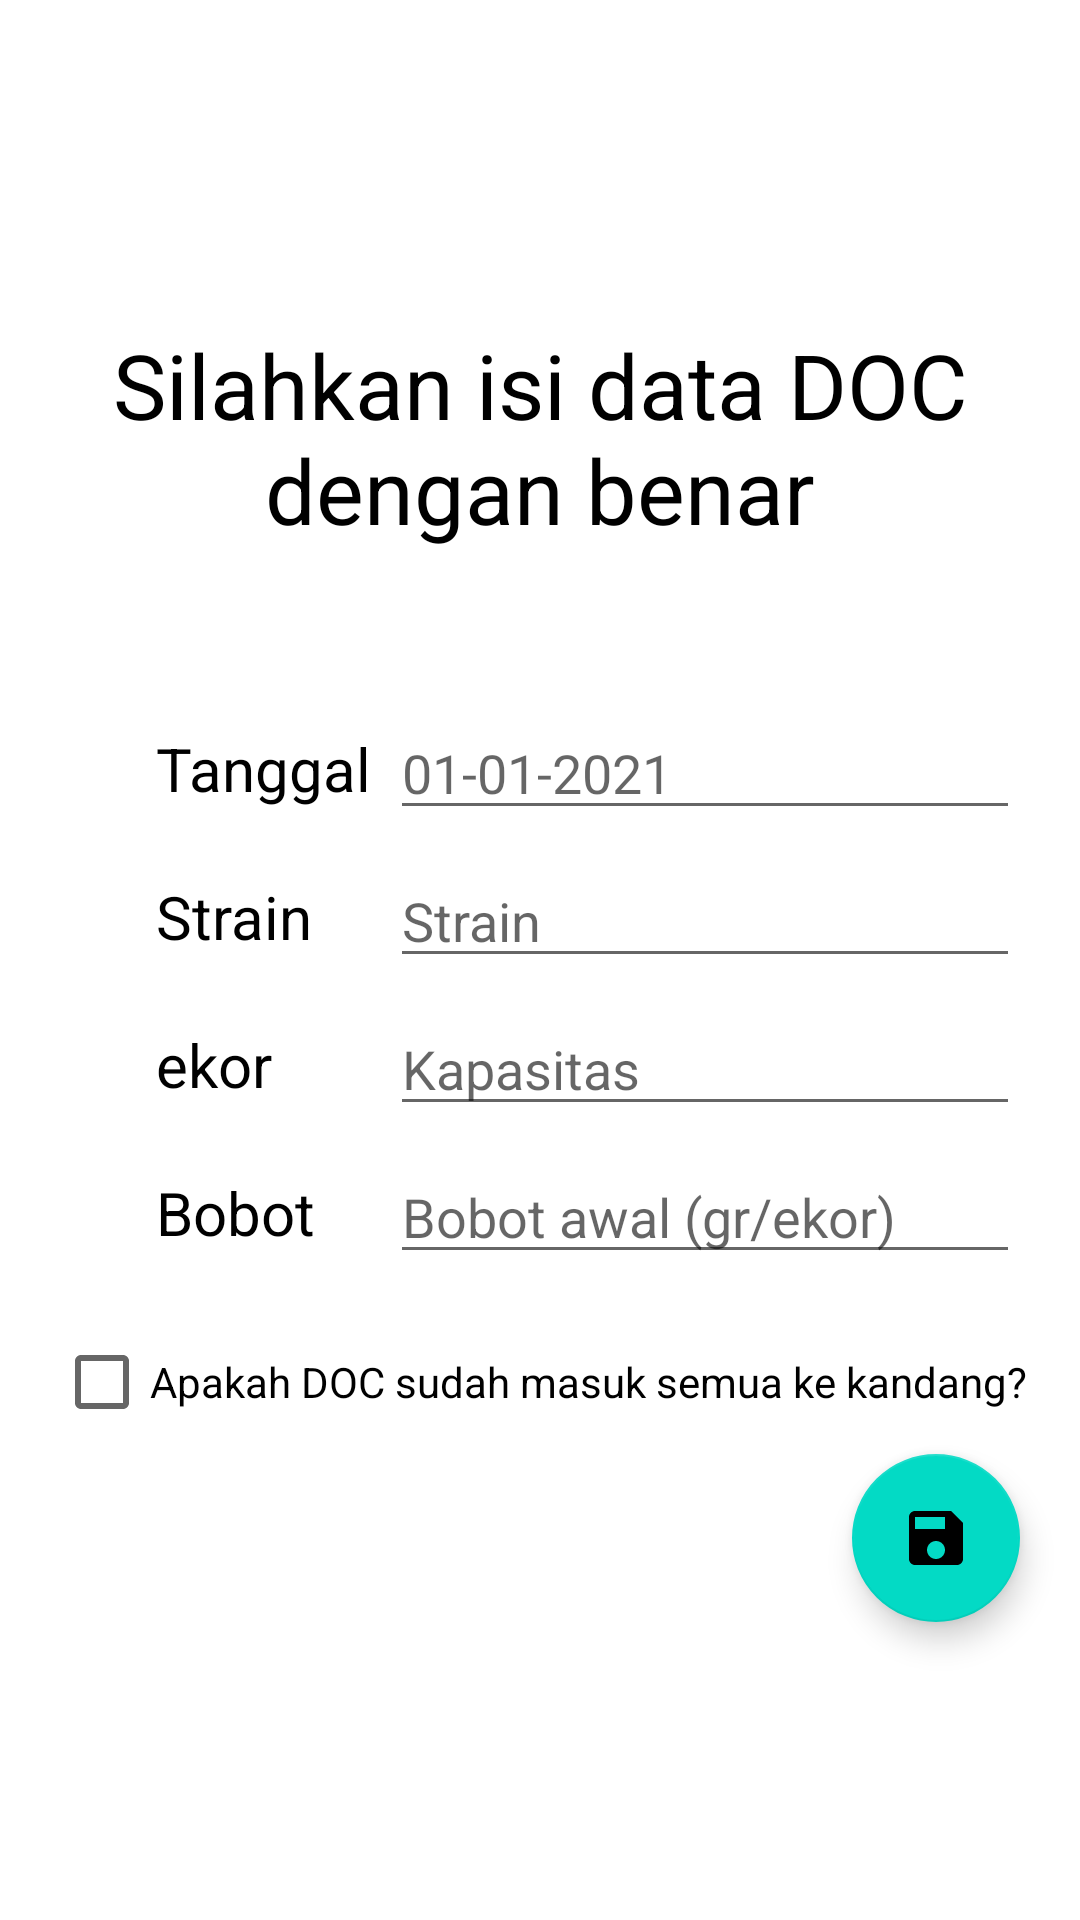

Android layout source for this screen:
<!-- AndroidManifest.xml: application theme Theme.RHPP -->
<!-- res/layout/fragment_doc.xml -->
<?xml version="1.0" encoding="utf-8"?>
<layout xmlns:android="http://schemas.android.com/apk/res/android"
    xmlns:app="http://schemas.android.com/apk/res-auto"
    xmlns:tools="http://schemas.android.com/tools">

    <data>
        <variable
            name="viewmodel"
            type="com.example.rhpp.PlasmaViewModel" />
    </data>

    <androidx.constraintlayout.widget.ConstraintLayout
        android:layout_width="match_parent"
        android:layout_height="match_parent">

        <CheckBox
            android:id="@+id/checkBox"
            android:layout_width="wrap_content"
            android:layout_height="wrap_content"
            android:layout_marginTop="12dp"
            android:text="Apakah DOC sudah masuk semua ke kandang?"
            android:textColor="@color/black"
            app:layout_constraintEnd_toEndOf="parent"
            app:layout_constraintHorizontal_bias="0.5"
            app:layout_constraintStart_toStartOf="parent"
            app:layout_constraintTop_toBottomOf="@+id/etBobot" />

        <EditText
            android:id="@+id/etDate"
            android:layout_width="wrap_content"
            android:layout_height="wrap_content"
            android:layout_marginTop="32dp"
            android:layout_marginEnd="20dp"
            android:ems="10"
            android:hint="01-01-2021"
            android:inputType="date"
            app:layout_constraintEnd_toEndOf="parent"
            app:layout_constraintTop_toBottomOf="@+id/tvTitle" />

        <EditText
            android:id="@+id/etStrain"
            android:layout_width="wrap_content"
            android:layout_height="wrap_content"
            android:layout_marginTop="8dp"
            android:ems="10"
            android:hint="Strain"
            android:inputType="textPersonName"
            app:layout_constraintEnd_toEndOf="@+id/etDate"
            app:layout_constraintTop_toBottomOf="@+id/etDate" />

        <EditText
            android:id="@+id/etQty"
            android:layout_width="wrap_content"
            android:layout_height="wrap_content"
            android:layout_marginTop="8dp"
            android:ems="10"
            android:hint="Kapasitas"
            android:inputType="number"
            app:layout_constraintEnd_toEndOf="@+id/etStrain"
            app:layout_constraintTop_toBottomOf="@+id/etStrain" />

        <EditText
            android:id="@+id/etBobot"
            android:layout_width="wrap_content"
            android:layout_height="wrap_content"
            android:layout_marginTop="8dp"
            android:ems="10"
            android:hint="Bobot awal (gr/ekor)"
            android:inputType="textPersonName"
            app:layout_constraintEnd_toEndOf="@+id/etQty"
            app:layout_constraintTop_toBottomOf="@+id/etQty" />

        <TextView
            android:id="@+id/tvTitle"
            android:layout_width="wrap_content"
            android:layout_height="wrap_content"
            android:layout_marginTop="88dp"
            android:padding="20dp"
            android:text="Silahkan isi data DOC dengan benar"
            android:textAlignment="center"
            android:textColor="@color/black"
            android:textSize="30dp"
            app:layout_constraintEnd_toEndOf="parent"
            app:layout_constraintTop_toTopOf="parent" />

        <TextView
            android:id="@+id/tvDate"
            android:layout_width="wrap_content"
            android:layout_height="wrap_content"
            android:layout_marginStart="52dp"
            android:text="Tanggal"
            android:textColor="@color/black"
            android:textSize="20dp"
            app:layout_constraintBottom_toBottomOf="@+id/etDate"
            app:layout_constraintStart_toStartOf="parent"
            app:layout_constraintTop_toTopOf="@+id/etDate" />

        <TextView
            android:id="@+id/tvStrain"
            android:layout_width="wrap_content"
            android:layout_height="wrap_content"
            android:text="Strain"
            android:textColor="@color/black"
            android:textSize="20dp"
            app:layout_constraintBottom_toBottomOf="@+id/etStrain"
            app:layout_constraintStart_toStartOf="@+id/tvDate"
            app:layout_constraintTop_toTopOf="@+id/etStrain" />

        <TextView
            android:id="@+id/tvQty"
            android:layout_width="wrap_content"
            android:layout_height="wrap_content"
            android:text="ekor"
            android:textColor="@color/black"
            android:textSize="20dp"
            app:layout_constraintBottom_toBottomOf="@+id/etQty"
            app:layout_constraintStart_toStartOf="@+id/tvStrain"
            app:layout_constraintTop_toTopOf="@+id/etQty" />

        <TextView
            android:id="@+id/tvBobot"
            android:layout_width="wrap_content"
            android:layout_height="wrap_content"
            android:text="Bobot"
            android:textColor="@color/black"
            android:textSize="20dp"
            app:layout_constraintBottom_toBottomOf="@+id/etBobot"
            app:layout_constraintStart_toStartOf="@+id/tvQty"
            app:layout_constraintTop_toTopOf="@+id/etBobot" />

        <com.google.android.material.floatingactionbutton.FloatingActionButton
            android:id="@+id/fabDoc"
            android:layout_width="wrap_content"
            android:layout_height="wrap_content"
            android:clickable="true"
            app:layout_constraintEnd_toEndOf="@+id/etBobot"
            app:layout_constraintTop_toBottomOf="@+id/checkBox"
            app:srcCompat="@drawable/ic_save" />
    </androidx.constraintlayout.widget.ConstraintLayout>
</layout>
<!-- resources referenced by this layout -->
<resources>
  <!-- drawable ic_save (drawable) -->
  <vector android:height="24dp" android:tint="#4D88EE"
      android:viewportHeight="24" android:viewportWidth="24"
      android:width="24dp" xmlns:android="http://schemas.android.com/apk/res/android">
      <path android:fillColor="@android:color/white" android:pathData="M17,3L5,3c-1.11,0 -2,0.9 -2,2v14c0,1.1 0.89,2 2,2h14c1.1,0 2,-0.9 2,-2L21,7l-4,-4zM12,19c-1.66,0 -3,-1.34 -3,-3s1.34,-3 3,-3 3,1.34 3,3 -1.34,3 -3,3zM15,9L5,9L5,5h10v4z"/>
  </vector>
  <style name="Theme.RHPP" parent="Theme.MaterialComponents.DayNight.DarkActionBar">
          
          <item name="colorPrimary">@color/purple_500</item>
          <item name="colorPrimaryVariant">@color/purple_700</item>
          <item name="colorOnPrimary">@color/white</item>
          
          <item name="colorSecondary">@color/teal_200</item>
          <item name="colorSecondaryVariant">@color/teal_700</item>
          <item name="colorOnSecondary">@color/black</item>
          
          <item name="android:statusBarColor" tools:targetApi="l">?attr/colorPrimaryVariant</item>
          
      </style>
  <!-- not gathered from this repository: default colours our renderer supplied (Android Studio template values) -->
  <color name="purple_500">#FF6200EE</color>
  <color name="purple_700">#FF3700B3</color>
  <color name="teal_200">#FF03DAC5</color>
  <color name="teal_700">#FF018786</color>
  <color name="black">#FF000000</color>
  <color name="white">#FFFFFFFF</color>
</resources>
